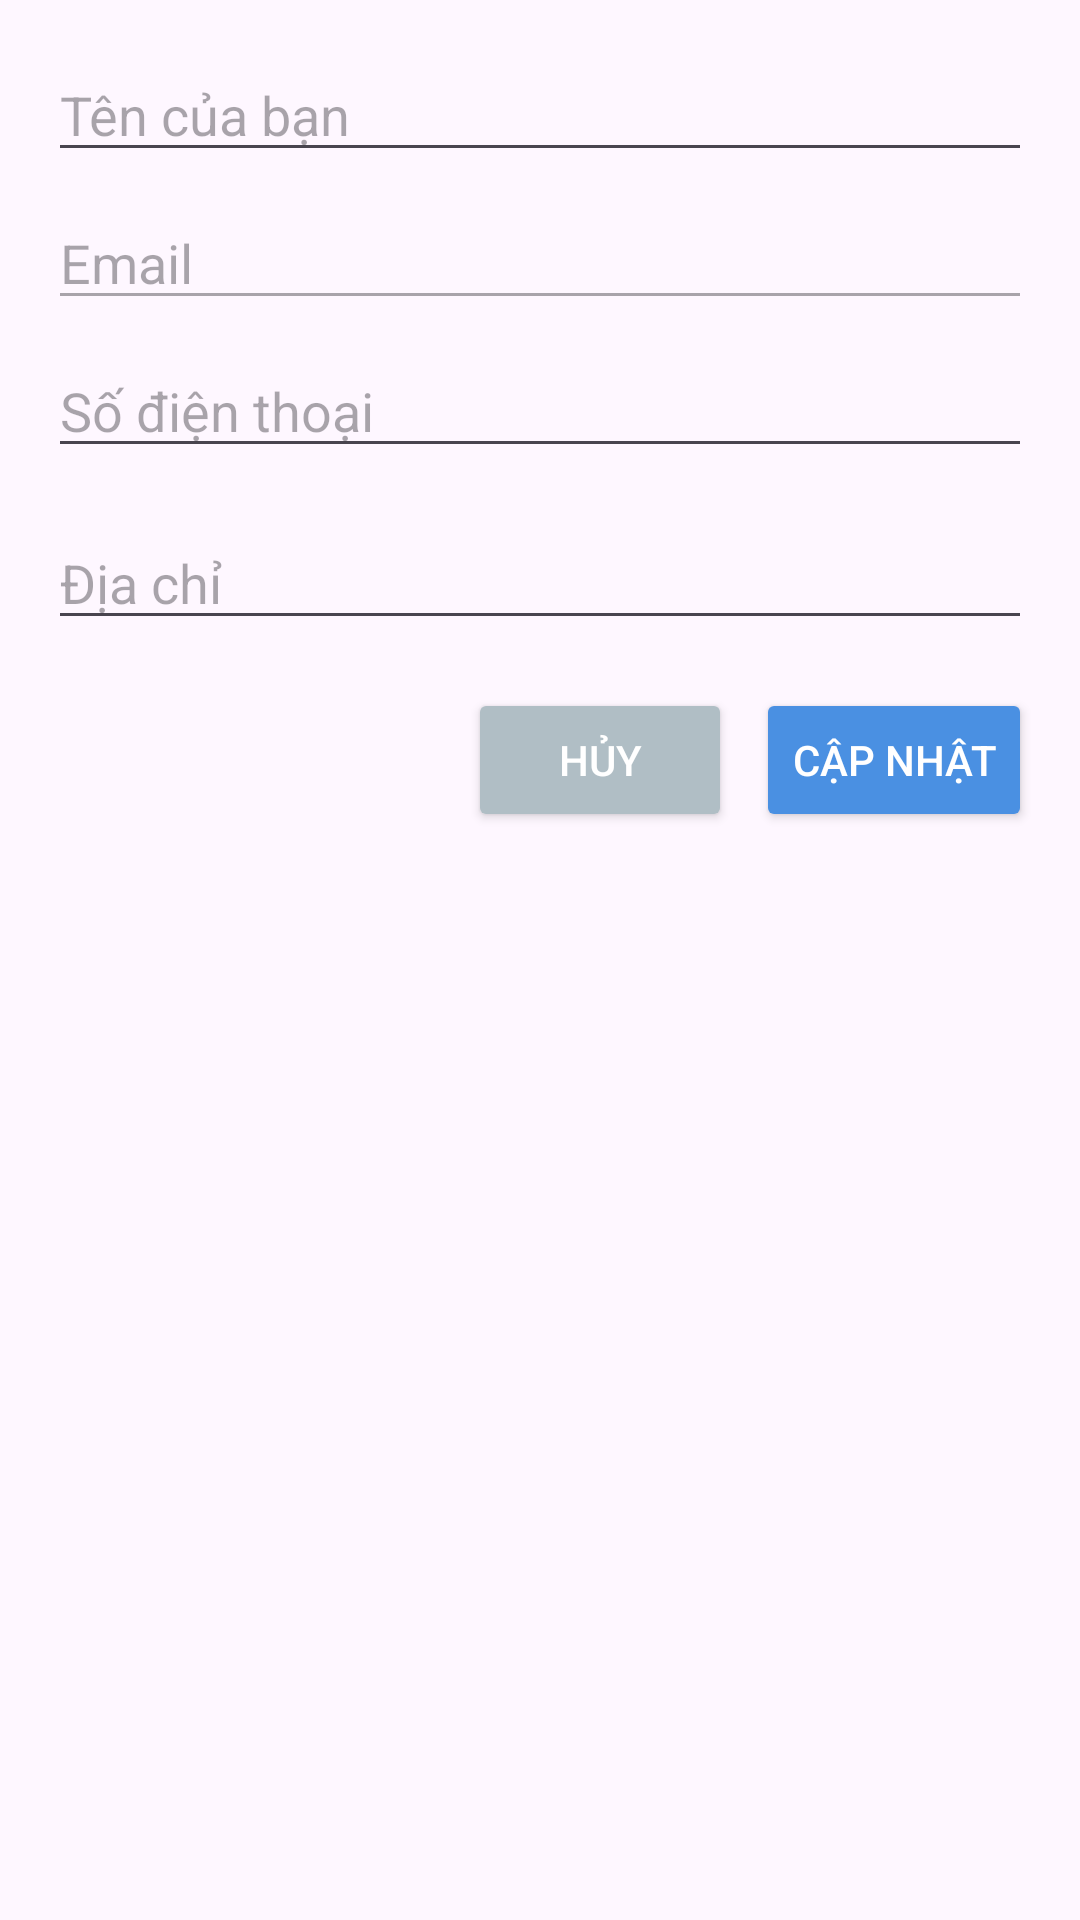

The Android layout XML behind this screen, and the referenced resources:
<!-- AndroidManifest.xml: application theme Theme.AppCore -->
<!-- res/layout/activity_update_profile.xml -->
<?xml version="1.0" encoding="utf-8"?>
<LinearLayout xmlns:android="http://schemas.android.com/apk/res/android"
    android:layout_width="match_parent"
    android:layout_height="wrap_content"
    android:orientation="vertical"
    android:layout_marginTop="50dp"
    android:padding="16dp">



    <EditText
        android:id="@+id/editTextName"
        android:layout_width="match_parent"
        android:layout_height="wrap_content"
        android:hint="Tên của bạn"
        android:inputType="text"
        android:layout_marginBottom="8dp" />

    <EditText
        android:id="@+id/editTextEmail"
        android:layout_width="match_parent"
        android:layout_height="wrap_content"
        android:hint="Email"
        android:inputType="textEmailAddress"
        android:enabled="false"
        android:layout_marginBottom="8dp" />

    <EditText
        android:id="@+id/editTextPhone"
        android:layout_width="match_parent"
        android:layout_height="wrap_content"
        android:hint="Số điện thoại"
        android:inputType="phone"
        android:layout_marginBottom="16dp" />
    <EditText
        android:id="@+id/editTextAddress"
        android:layout_width="match_parent"
        android:layout_height="wrap_content"
        android:hint="Địa chỉ"
        android:inputType="textPostalAddress"
        android:layout_marginBottom="16dp" />
    <LinearLayout
        android:layout_width="match_parent"
        android:layout_height="wrap_content"
        android:orientation="horizontal"
        android:gravity="end">

        <Button
            android:id="@+id/btnCancel"
            android:layout_width="wrap_content"
            android:layout_height="wrap_content"
            android:text="Hủy"
            android:backgroundTint="#B0BEC5"
            android:textColor="#FFFFFF"
            android:layout_marginEnd="8dp" />

        <Button
            android:id="@+id/btnUpdate"
            android:layout_width="wrap_content"
            android:layout_height="wrap_content"
            android:text="Cập nhật"
            android:backgroundTint="#4A90E2"
            android:textColor="#FFFFFF" />
    </LinearLayout>
</LinearLayout>
<!-- resources referenced by this layout -->
<resources>
  <style name="Theme.AppCore" parent="Base.Theme.AppCore" />
  <style name="Base.Theme.AppCore" parent="Theme.Material3.DayNight.NoActionBar">
          <item name="colorPrimary">@color/blue_app</item>
  
      </style>
  <color name="blue_app">#1976D2</color>
</resources>
